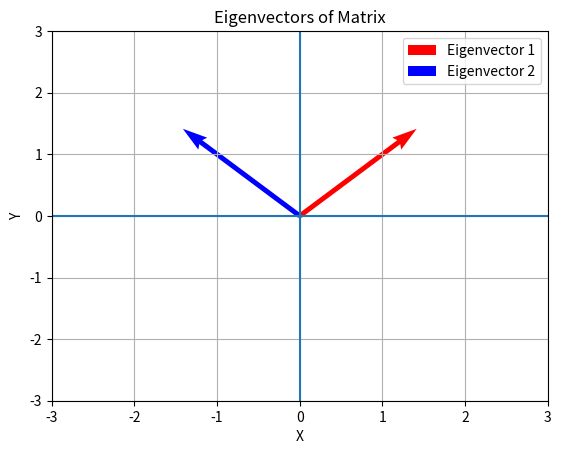

Recreate this plot in Python.
import numpy as np
import matplotlib.pyplot as plt

# Matrix
A = np.array([[2, 1],
              [1, 2]])

# Eigen calculation
values, vectors = np.linalg.eig(A)

# Scale factor to make arrows visible
scale = 2

v1 = vectors[:, 0] * scale
v2 = vectors[:, 1] * scale

# Plot eigenvectors
plt.quiver(0, 0, v1[0], v1[1],
           angles='xy', scale_units='xy', scale=1,
           color='r', width=0.01, label='Eigenvector 1')

plt.quiver(0, 0, v2[0], v2[1],
           angles='xy', scale_units='xy', scale=1,
           color='b', width=0.01, label='Eigenvector 2')

# Axes
plt.axhline(0)
plt.axvline(0)
plt.grid(True)

plt.xlim(-3, 3)
plt.ylim(-3, 3)

plt.legend()
plt.title("Eigenvectors of Matrix")

plt.xlabel("X")
plt.ylabel("Y")

plt.show()
